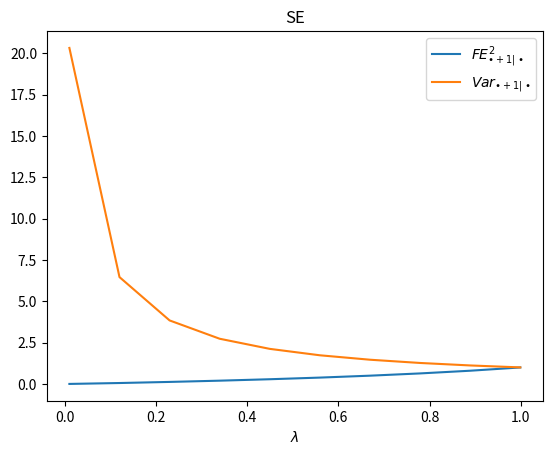
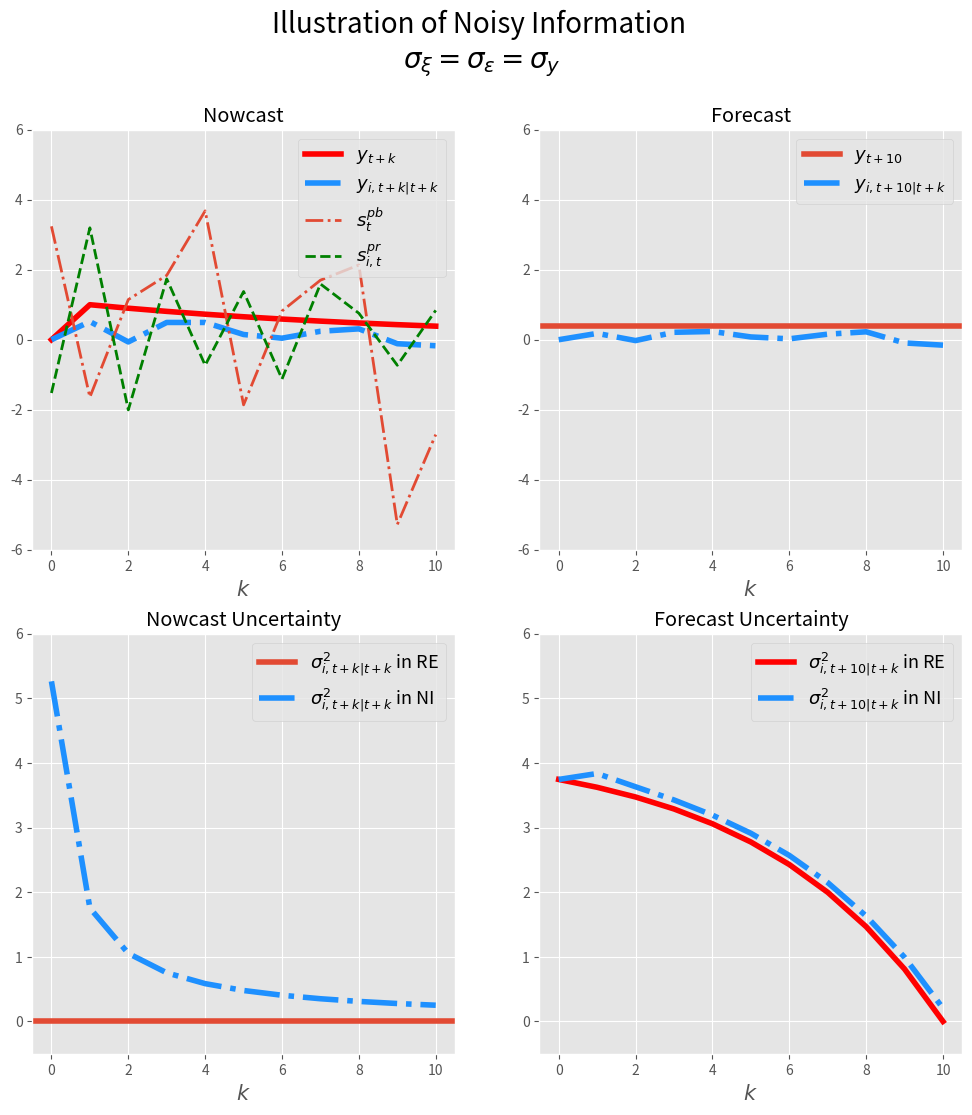

Write Python code to recreate these figures, in order. (Note: this script raises an exception after producing the figures.)
# -*- coding: utf-8 -*-
# ---
# jupyter:
#   jupytext:
#     formats: ipynb,py:light
#     text_representation:
#       extension: .py
#       format_name: light
#       format_version: '1.5'
#       jupytext_version: 1.11.2
#   kernelspec:
#     display_name: Python 3 (ipykernel)
#     language: python
#     name: python3
# ---

# ## Competing theories of expectation formation
#
# [redacted]
# - Edited: Feb, 2023
#

# ### A General Framework 
#
#
# The density forecast of $h$-period ahead variable $y^i$ by agent i is 
#
# $$\widehat f_{i,t}(y^i_{t+h}|I_{i,t})$$
#
# $I_{i,t}$ is the information set available at time t for individual $i$. $y_t$ could be individual variable or macroeconomic variable. We focus on aggregate variable here, thus we drop supscript $i$ from $y$. 
#
# Thus the expected value at time $t$ is 
#
# $$E_{i,t}(y_{t+h}|I_{i,t}) =\int \widehat f_{i,t}(y_{t+h}|I_{i,t})y_{t+h} d y_{t+h} \equiv \bar y_{i,t,t+h}$$
#
# The variance is 
#
# $$Var_{i,t}(y_{t+h}|I_{i,t})=\int \widehat f_{i,t}(y_{t+h}|I_{i,t}) (y_{t+h} - \bar y_{i,t,t+h})^2d y_{t+h}$$
#
#

# #### Assumption on the Fundamental Process: AR(1)

# Assume the process of $y_t$ is AR(1)
#
# $$y_{t+1} = \rho y_t + \omega_t$$
#
# $$\omega_t \sim N(0,\sigma^2_{\omega})$$

# ###  Full information rational expectation (FIRE)
#
# Full information implies the most recent realized $y_t$ is in the information set. $y_t \in I_t$ 
#
# ##### Individual moments 
#
# ##### Expectation
# $$E^*_{i,t}(y_{t+h}|y_t) = \rho^h y_t $$
#
# ##### Variance 
# $$Var^*_{i,t}(y_{t+h}|y_t) = \sum^{h}_{s=1}\rho^{2s} \sigma^2_{\omega}$$
#
# ##### Change in variance 
#
# $$\Delta Var^*_{i,t}(y_{t+h}|y_t)=-\rho^{2h}\sigma^2_{\omega}$$
#
# ##### Forecast error
#
# $${FE}^*_{i,t+h|t}=y_{t+h} - E_{i,t}(y_{t+h}|y_t) = \sum^h_{s=0} \rho^s \omega_{t+h-s}$$ should be unrelated to information at time $t$. 
#
# ##### Population moments 
#
# The same as individual moments as there is heterogeneity. $i$ is dropped from all equations above.

# ### Sticky expectations (SE)
#
# Agent does not update information instantaneously, instead at a Possion rate $\lambda$. Specificaly, at any point of time $t$, the agent learns about the up-to-date realization of $y_t$ with probability of $\lambda$; otherwise, it holds the most recent up-to-date realization of $y_{t-\tau}$, where $\tau$ is the time experienced since previous update. 
#
# #### Individual moments 
#
# For an individual whose most recent update occurs at $\tau$ period before, $I_{i,t} = I_{i,t-\tau} = y_{t-\tau}$. Thus
# ##### Expectation
# $$E^{se}_{i,t|t-\tau}(y_{t+h}|I_{i,t}) = E^{*}_{i,t}(y_{t+h}|y_{t-\tau}) = \rho^{h+\tau} y_{t-\tau}$$
#
# ##### Forecast error
#
# $$FE^{se}_{i,t+h|t} = y_{t+h} - \rho^{h+\tau} y_{t-\tau} = \sum^{h+\tau}_{s=0} \rho^s \omega_{t+h-s}$$
#
# ##### Variance 
# $$Var^{se}_{i,t|t-\tau}(y_{t+h}|I_{i,t}) = Var^{*}_{i,t}(y_{t+h}|y_{t-\tau}) = \sum^{h+\tau}_{s=0}\rho^{2s} \sigma^2_{\omega}$$
#
# $Var^{se}_{i,t|t-\tau}(y_{t+h}|_{i,t})$ increases as $\tau$ increases. The model collapses to full-information rational expectation if $\tau=0$ for all individuals. 
#
# Agent updates infrequently. 
#
# - When the update happens, the variance is revised substantially.  
#
# $$Var^{se}_{i,t}(y_{t+h}|y_t) - Var^{se}_{i,t|\tau}(y_{t+h}|y_{t-\tau}) = \sum^{h}_{s=0}\rho^{2s} \sigma^2_{\omega} - \sum^{h+\tau}_{s=0}\rho^{2s} \sigma^2_{\omega} = \sum^{\tau}_{s=0} \rho^{2s}\sigma^2_{\omega}$$
#
# - When the update does not happen, the variance is revised relatively little. 
#
# $$Var^{se}_{i,t|t-\tau-1}(y_{t+h}|y_{t-\tau-1}) - Var^{se}_{i,t|\tau}(y_{t+h}|y_{t-\tau}) = \sigma^2_{\omega}$$
#
# At individual level, it is hard to recover the information rigidity parameter $\lambda$ directly. The only clue is if information rigidity exists, one testable prediction is that the change in forecast variance varies substantially depending on if updated or not. The longer period for which the agent stays unupdated(greater $\tau$), the bigger the change is of the variance. 
#
# However, the difference in average responses in variance to new information may speak to potential heterogeneity in information rigidity. According to the theory above, higher information regidity implies high volatility of variances responses speak to greater information regidity.  
#
# #### Population moments 
#
# ##### Average forecast 
#
# The mean forecast across population is a weighted average of past rational expectations 
#
# \begin{eqnarray}
# \begin{split}
# \bar E^{se}_t(y_{t+h}) & = \lambda \underbrace{E^{*}_t(y_{t+h})}_{\text{rational expectation at t}} + (1-\lambda) \underbrace{\bar E^{se}_{t-1}(y_{t+h})}_{\text{average expectation at} t-1} \\
# & = \lambda E^{*}_t(y_{t+h}) + (1-\lambda) (\lambda E^{se}_{t-1}(y_{t+h})+ (1-\lambda) \bar E^{se}_{t-2}(y_{t+h}))... \\
# & = \lambda \sum^{\infty}_{s=0} (1-\lambda)^s E^{*}_{t-s}(y_{t+h}) \\
# & = \lambda \sum^{\infty}_{s=0} (1-\lambda)^s \rho^{s+h}y_{t-s}
# \end{split}
# \end{eqnarray}
#
# The change in average forecast is 
#
# \begin{eqnarray}
# \begin{split}
# \Delta \bar E^{se}_t(y_{t+h})&  = (1-\lambda) \Delta \bar E^{se}_{t-1}(y_{t+h}) + \lambda (E^{*}_t(y_{t+h}) - E^{*}_{t-1}(y_{t+h})) \\ 
# & = (1-\lambda) \Delta \bar E^{se}_{t-1}(y_{t+h}) + \lambda (\rho^{h+1}(y_{t-1}+\omega_t) -\rho^{h+1}y_{t-1}) \\
# & = (1-\lambda) \Delta \bar E^{se}_{t-1}(y_{t+h}) + \lambda \rho^{h+1} \omega_t 
# \end{split}
# \end{eqnarray}
#
# This implies the change in average forecast is serially correlated, depending on the information rigidity, i.e. lower $\lambda$ implies higher serial correlation. Also lower $\lambda$ implies the expectation underreact to the shocks at $t$. 
#
# ##### Cross-sectional disagreement
#
# According to information rigity model, if everyone is instantaneously udpated, there should not be disagreements. In general, the dispersion in forecasting is non-zero because of different lags in updating. One can also derive variance of forecasts across agents at time $t$ 
#
# \begin{eqnarray}
# \begin{split}
# Disg_{t+h|t} = Var(E^{se}_{i,t}(y_{t+h}) ) & = \lambda \sum^{\infty}_{\tau=0} (1-\lambda)^{\tau} (E_{t|\tau}(y_{t+h}) - \bar E_t(y_{t+h}))^2  
# \end{split}
# \end{eqnarray}
#
# From time $t$ to $t+1$, the change in dispersion comes from two sources. One is newly realized shock at time $t+1$. The other component is from people who did not update at time $t$ and update at time $t+1$.  
#
# \begin{eqnarray}
# \begin{split}
# \Delta Disg_{t+h|t} = \text{change due to new updaters} + \text{shock at time } t+1 
# \end{split}
# \end{eqnarray}
#
#
# Notice the change is positive, meaning the dispersion rises in response to a shock. Importantly, the increase is the same regardless of the realization of the shock. 
#
# More generally, we can derive the impulse response of dispersion at time $t+j$ to a shock that realized at $t$. 
#
# \begin{eqnarray}
# \rho^{2(h+j)} (1-\lambda^{j+1})\lambda^{j+1} \omega^2_t
# \end{eqnarray}
#
#
# Then it gradually returns to its steady state level. 
#
# ##### Average uncertainty (variance) 
#
# Since we have individual level variance, we can also derive average variance of the population. Taking the average of variane across individual agents at time $t$. 
#
# \begin{eqnarray}
# \begin{split}
# \bar Var^{se}_{t}(y_{t+h}) & = \sum^{+\infty}_{\tau =0} \underbrace{\lambda (1-\lambda)^\tau}_{\text{fraction who does not update until }t-\tau} \underbrace{Var_{t|t-\tau}(y_{t+h})}_{\text{ Variance of most recent update at }t-\tau} \\
# & = \sum^{+\infty}_{\tau =0} \lambda (1-\lambda)^\tau \sum^{h+\tau}_{s=1}\rho^{2(s-1)} \sigma^2_{\omega} \\
# & = \sum^{+\infty}_{\tau =0} \lambda (1-\lambda)^\tau (1 + \rho^2+...+\rho^{2(h+\tau-1)}) \sigma^2_{\omega} \\
# & =\sum^{+\infty}_{\tau =0} \lambda (1-\lambda)^\tau \frac{\rho^{2(h+\tau)}-1}{\rho^2-1}\sigma^2_{\omega}\\
# & =\sum^{+\infty}_{\tau =0} \lambda (1-\lambda)^\tau \frac{\rho^{2(h+\tau)}}{\rho^2-1}\sigma^2_{\omega} - \sum^{+\infty}_{\tau =0} \lambda (1-\lambda)^\tau \frac{1}{\rho^2-1}\sigma^2_{\omega} \\
# & =\sum^{+\infty}_{\tau =0} \lambda (1-\lambda)^\tau\rho^{2\tau}\frac{\rho^{2h}}{\rho^2-1}\sigma^2_{\omega} - \sum^{+\infty}_{\tau =0} \lambda (1-\lambda)^\tau \frac{1}{\rho^2-1}\sigma^2_{\omega} \\
# & =\sum^{+\infty}_{\tau =0} \lambda ((1-\lambda)\rho^2)^\tau\frac{\rho^{2h}}{\rho^2-1}\sigma^2_{\omega} - \sum^{+\infty}_{\tau =0} \lambda (1-\lambda)^\tau \frac{1}{\rho^2-1}\sigma^2_{\omega} \\
# & =\frac{\lambda}{(1-\rho^2+\lambda\rho^2)} \sum^{+\infty}_{\tau =0} (1-\rho^2+\lambda\rho^2) (1-(1-\rho^2+\lambda\rho^2))^\tau\frac{\rho^{2h}}{\rho^2-1}\sigma^2_{\omega} - \sum^{+\infty}_{\tau =0} \lambda (1-\lambda)^\tau \frac{1}{\rho^2-1}\sigma^2_{\omega} \\
# & =(\frac{\lambda\rho^{2h}}{(1-\rho^2+\lambda\rho^2)(\rho^2-1)} -\frac{1}{\rho^2-1})\sigma^2_{\omega}  \\
# & = (\frac{\lambda\rho^{2h}}{1-\rho^2+\lambda\rho^2} -1)\frac{\sigma^2_{\omega} }{\rho^2-1} \\
# & =  (\frac{\lambda\rho^{2h}-1+\rho^2-\lambda\rho^2}{1-\rho^2+\lambda\rho^2})\frac{\sigma^2_{\omega} }{\rho^2-1}
# \end{split}
# \end{eqnarray}
#
#
# The average uncertainty of h-ahead forecast does not change over time. 
#
#

# + code_folding=[]
## some experiments 

import matplotlib.pyplot as plt 
import numpy as np 

rho = 0.98

def FE2_SE_ratio(lbd):
    return lbd**2/(1-(1-lbd)**2*rho**2)

def Var_SE_ratio(lbd):
    return 1/(1-(1-lbd)*rho**2)

lbds = np.linspace(0.01,
                   0.999,
                   10)

FE_SE2_ratios = FE2_SE_ratio(lbds)
Var_SE_ratios = Var_SE_ratio(lbds)
plt.title('SE')

plt.plot(lbds,
         FE_SE2_ratios,
        label=r'$FE^2_{\bullet+1|\bullet}$')
plt.plot(lbds,
         Var_SE_ratios,
        label=r'$Var_{\bullet+1|\bullet}$')
plt.legend(loc=1)
plt.xlabel(r'$\lambda$')
# -

# #### Summary of predictions with information rigidity models with update rate $\lambda$
#
# - Individual expectation may or may not change depend upon if updating. 
# - Individual variances changes non-monotonically depending on if updating. Always increase with arrival of new information. 
# - Population mean of forecast responds with lags. Change is serially correlated. 
# - Population dispersion of forecasts rise in response to new shocks and return to steady state level gradually. 
# - Population average variance does not change over time. 

import numpy as np
import matplotlib.pyplot as plt
import scipy as sp
# %matplotlib inline

# + code_folding=[]
## parameters 
ρ = 0.9
λ = 0.25
T = 11
t_shock = 1
h = T-1 
σ = 1
sigma_y = np.sqrt(σ**2/(1-ρ**2))  # unconditional standard error 

## shocks
shock = np.zeros(T)
shock[t_shock] = 1

## y_t
y = np.zeros(T) 
for t in range(T-1):
    y[t+1]=ρ*y[t]+shock[t+1]

# + code_folding=[0]
### Rational Expectation (RE)

## individual forecast of y_{T-1}
IndExpRE = np.zeros(T)
for t in range(T):
    IndExpRE[t] = ρ**(h-t)*y[t]
    
## forecasting error    
IndFERE = y[T-1] - IndExpRE

## individual variance
IndVarRE = np.zeros(T)
for t in range(T):
    for i in range(T-t):
        IndVarRE[t] += σ**2*ρ**(2*i)
IndVarRE = IndVarRE-σ**2

#IndVarRE2 = np.zeros(T)
#for t in range(T):
#    IndVarRE2[t] = σ**2*(ρ**2*(1-ρ**(2*(T-t-1))))/(1-ρ**2)
#IndVarRE2 = np.zeros(T)
    
## population average 

PopExpRE = IndExpRE

## population forecast error

PopFERE = IndFERE

## population disgreements

PopDisgRE = np.zeros(T)

## population variance 

PopVarRE = IndVarRE

# + code_folding=[0]
# Sticky expectation (SE)

## individual forecast 

IndExpSEOld = IndExpRE[0]*np.ones(T)  # if not update 
IndExpSENew = IndExpRE    # if update

## forecast error 

IndFESEOld = y[T-1] - IndExpSEOld
IndFESENew = y[T-1] - IndExpSENew

## individual variance 
    
IndVarSENew = IndVarRE

IndVarSEOld = np.zeros(T)
for t in range(t_shock):
    IndVarSEOld[t] = σ**2*(ρ**2*(1-ρ**(2*(T-t-1))))/(1-ρ**2)
for t in range(t_shock,T):
    IndVarSEOld[t]=IndVarSEOld[0]
    
## population forecast

PopExpSE = np.zeros(T)

PopExpSE[t_shock] = λ*IndExpRE[t_shock]
for t in range(t_shock+1,T):
    PopExpSE[t]=(1-λ)*PopExpSE[t-1]+λ*IndExpRE[t] 
    
## population forecast error

PopFESE = y[T-1]-PopExpSE

## population disagreements

PopDisgSE = np.zeros(T)

for t in range(t_shock,T):
    j = t -t_shock
    PopDisgSE[t] = ρ**(2*(h+j))*(1-λ**(j+1))*λ**(j+1)*σ**2

## population variance  (problems?)

PopVarSE = np.zeros(T)

PopVarSE[0] =PopVarRE[0]

for t in range(1,T):
    PopVarSE[t] = (1-λ)*PopVarSE[t-1] + λ*PopVarRE[t]
    #PopVarSE[t] = sum( [λ*(1-λ)**t*IndVarRE[s] for s in range(t)])


# + code_folding=[0, 2]
## Noisy information(NI) 

def NI(T,y,sigma_pb=1,sigma_pr=1):
    # parameters
    H = np.asmatrix ([[1,1]]).T   # ones 
    sigma_eps = sigma_pb # public signal noisiness
    sigma_xi =sigma_pr   # private signal noisiness
    s_pb = y+sigma_eps*np.random.randn(T)
    s_pr = y+sigma_xi*np.random.randn(T)
    s = np.asmatrix(np.array([s_pb,s_pr]))  # signals 
    sigma_v =np.asmatrix([[sigma_eps**2,0],[0,sigma_xi**2]])
    nb_s=len(s) ## # of signals 
    
    ## individual and population forecast 
    IndExpNI = np.zeros(T)  ## forecast 
    IndRTExpNI= np.zeros(T)   ## real time expectation
    IndRTVarNI = np.zeros(T)  ## real time variance 
    IndVarNI = np.zeros(T)    ## forecast variance
    Pkalman = np.zeros([T,nb_s])

    PopExpNI = np.zeros(T)
    PopDisgNI = np.zeros(T)
    PopVarNI = np.zeros(T)

    RigidityNI=np.zeros(T)

    IndExpNI[0]= 0               ## starting from a prior equal to unconditional mean
    IndRTVarNI[0]= σ**2/(1-ρ**2)  ## starting from a prior equal to unconditional variance
    IndVarNI[0]= IndVarRE[0]
    Pkalman[0] = [0,0]
    IndRTExpNI[0]=0
    PopExpNI[0]= 0 
    PopDisgNI[0]=0

    for t in range(T-1):
        Pkalman[t+1]=IndRTVarNI[t]*H.T*np.linalg.inv(H*IndRTVarNI[t]*H.T+sigma_v)
        ## individual
        IndRTExpNI[t+1] = (1-Pkalman[t+1]*H)*IndExpNI[t]+ Pkalman[t+1]*s[:,t+1]
        IndExpNI[t+1]= ρ**(h-t)*IndRTExpNI[t+1]
        IndRTVarNI[t+1] =IndRTVarNI[t]-IndRTVarNI[t]*H.T*np.linalg.inv(H*IndRTVarNI[t]*H.T+sigma_v)*H*IndRTVarNI[t]
        IndVarNI[t+1] = ρ**(2*(h-t))*IndRTVarNI[t+1] + IndVarRE[t+1]
        ## population 
        PopExpNI[t+1]=ρ**(h-t)*((1-Pkalman[t+1]*H)*PopExpNI[t]+Pkalman[t+1,0]*s[0,t+1])
        #print('Kalman gain from public signal is '+ str(Pkalman[t+1,1]))
        #print('Kalman gain from private signal is '+str(Pkalman[t+1,0]))
        PopDisgNI[t+1]=(1-Pkalman[t+1]*H)**2*PopDisgNI[t] +  ρ**(2*(h-t))*(Pkalman[t+1,1]**2)*sigma_xi**2
        RigidityNI[t+1] = ρ**(h-t)*(1-Pkalman[t+1]*H)

    ## individual forecast error

    IndFENI = y[T-1]-IndExpNI

    ## individual forecast variance(computed above)

    ## population forecast errror 
    PopFENI = y[T-1]-PopExpNI

    ## population variance 

    PopVarNI = IndVarNI
    
    return{'IndExp':IndExpNI,'IndFE':IndFENI,'IndVar':IndVarNI,
           'IndRTExp': IndRTExpNI, 'IndRTVar':IndRTVarNI,
           'PopExp':PopExpNI,'PopFE':PopFENI,'PopVar':PopVarNI,'PopDisg':PopDisgNI,
           'Rigidity':RigidityNI,'sig_pb':s_pb,'sig_pr':s_pr}
    


# + code_folding=[]
#Invoke NI 

MomNI =NI(T,y,sigma_pb=sigma_y,sigma_pr=sigma_y)  # both signal's ste is equal to y's long-run ste. 

# + code_folding=[]
## Parameters for plots
linesize = 4
linesize2 =2

# +
plt.style.use('ggplot')
fig=plt.figure(figsize=(12,12))
plt.suptitle('Illustration of Noisy Information \n'+r'$\sigma_\xi=\sigma_\epsilon=\sigma_y$',fontsize=20)
#plt.subtitle(r'$\sigma_\xi=\sigma_\epsilon=\sigma_y$',fontsize=20)


plt.subplot(2,2,1)
plt.title('Nowcast')
plt.ylim([-6,6])
plt.plot(y,'r-',linewidth=linesize,label=r'$y_{t+k}$')
plt.plot(MomNI['IndRTExp'],'-.',color='dodgerblue',linewidth=linesize,label=r'$y_{i,t+k|t+k}$')
plt.plot(MomNI['sig_pb'],'-.',linewidth=linesize2,label=r'$s^{pb}_t$')
plt.plot(MomNI['sig_pr'],'g--',linewidth=linesize2,label=r'$s^{pr}_{i,t}$')
plt.xlabel(r'$k$',fontsize=15)
plt.ylabel('',fontsize=15)
plt.legend(loc=0,fontsize=13)

plt.subplot(2,2,2)
plt.title('Forecast')
plt.ylim([-6,6])
plt.axhline(y[T-1],label=r'$y_{t+10}$',linewidth=linesize)
plt.plot(MomNI['IndExp'],'-.',color='dodgerblue',linewidth=linesize,label=r'$y_{i,t+10|t+k}$')
#plt.plot(s_pb,'-.',label=r'$s^{pb}_t$')
#plt.plot(s_pr,'-.',label=r'$s^{pr}_{i,t}$')
plt.ylabel('',fontsize=15)
plt.legend(loc='best',fontsize=13)
plt.xlabel(r'$k$',fontsize=15)

plt.subplot(2,2,3)
plt.title('Nowcast Uncertainty')
plt.ylim([-0.5,6])
plt.axhline(0,linewidth=linesize,label=r'$\sigma^2_{i,t+k|t+k}$ in RE')
plt.plot(MomNI['IndRTVar'],'-.',color='dodgerblue',linewidth=linesize,label=r'$\sigma^2_{i,t+k|t+k}$ in NI')
plt.xlabel(r'$k$',fontsize=15)
plt.ylabel('',fontsize=15)
plt.legend(loc='best',fontsize=13)

plt.subplot(2,2,4)
plt.title('Forecast Uncertainty')
plt.plot(IndVarRE,'r-',linewidth=linesize,label=r'$\sigma^2_{i,t+10|t+k}$ in RE')
plt.plot(MomNI['IndVar'],'-.',color='dodgerblue',linewidth=linesize,label=r'$\sigma^2_{i,t+10|t+k}$ in NI')
plt.xlabel(r'$k$',fontsize=15)
plt.ylabel('',fontsize=15)
plt.ylim([-0.5,6])
plt.legend(loc=1,fontsize=13)

plt.savefig('figures/ni_illustration.png')

# +
## Plot rigidity for a different values of noises 

noise_ls  = np.array([0.1,1,10])

plt.style.use('ggplot')
fig=plt.figure(figsize=(6,6))
plt.title('Implied Rigidity from Different Models')  # the rigidity parameter is defined as autoregression 
                                  ##  coefficient of change in average forecast 
plt.axhline(1-λ,linewidth=4,label=r'SE Rigidity: $1-\lambda$')

markers = [':','--','-.']

for i in range(len(noise_ls)):
    NewMomNI =NI(T,y,sigma_pb=noise_ls[i]*sigma_y,sigma_pr=noise_ls[i]*sigma_y)
    plt.plot(NewMomNI['Rigidity'],markers[i],linewidth=linesize,label=r'NI Rigidity: $\sigma_\epsilon=\sigma_\xi={} \sigma_y$'.format(noise_ls[i]))
plt.legend(loc='best')
plt.xlabel(r'$k$',fontsize=15)
plt.ylabel('',fontsize=15)
plt.ylabel('Rigidity Parameter',fontsize=1)
plt.savefig('figures/rigidity.png')

# +
plt.style.use('ggplot')
fig=plt.figure(figsize=(16,10))
fig.suptitle("Impulse Response to Shock at t: Individual Moments",fontsize=20)

plt.subplot(2,3,1)
plt.plot(shock,'-',linewidth=linesize2)
plt.xlabel(r'$k$',fontsize=15)
plt.ylim([-0.1,1.1])
plt.title(r'$\omega_{t+k}$',fontsize=15)

plt.subplot(2,3,2)
plt.plot(y,'-',linewidth=linesize2)
plt.xlabel(r'$k$',fontsize=15)
plt.ylim([-0.1,1.1])
plt.title(r'$y_{t+k}$',fontsize=15)

plt.subplot(2,3,3)
plt.plot(IndExpRE,'*',linewidth=linesize+2,label='FIRE')
plt.plot(IndExpSEOld,'-',linewidth=linesize,label='SE: non-updater')
#plt.plot(IndExpSENew,'.',label='SE: updater')
plt.plot(MomNI['IndExp'],'r-.',linewidth=linesize,label='NI')
plt.xlabel(r'$k$',fontsize=15)
plt.title(r'$y_{i,t+10|t+k}$',fontsize=15)
plt.ylim([-0.1,1.1])
plt.legend(loc='best')

plt.subplot(2,3,4)
plt.plot(IndFERE,'*',linewidth=linesize+2,label='FIRE')
plt.plot(IndFESEOld,'-',linewidth=linesize,label='SE: non-updater')
#plt.plot(IndFESENew,'.',label='SE: updater')
plt.plot(MomNI['IndFE'],'r-.',linewidth=linesize,label='NI')
plt.xlabel(r'$k$',fontsize=15)
plt.title(r'$FE_{i,t+10|t+k}$',fontsize=15)
plt.ylim([-0.1,1.1])
plt.legend(loc='best')

plt.subplot(2,3,5)
plt.plot(IndVarRE,'*',linewidth=linesize+2,label='FIRE')
plt.plot(IndVarSEOld,'-',linewidth=linesize,label='SE: non-updater')
#plt.plot(IndVarSENew,'.',label='SE: updater')
plt.plot(MomNI['IndVar'],'r-.',linewidth=linesize,label='NI')
plt.xlabel(r'$k$',fontsize=15)
plt.title(r'$\sigma^2_{i,t+10|t+k}$',fontsize=15)
plt.ylim([-0.1,5])
plt.legend(loc='best')

plt.savefig('figures/ir_indseni.png')

# +
plt.style.use('ggplot')
fig=plt.figure(figsize=(16,10))
fig.suptitle("Impulse Response to Shock at t: Population Moments",fontsize=20)

plt.subplot(2,3,1)
plt.title(r'$\omega_t$',fontsize=15)
plt.plot(shock,'-',linewidth=linesize2)
plt.xlabel(r'$k$',fontsize=15)


plt.subplot(2,3,2)
plt.title(r'$y_{t+k}$',fontsize=15)
plt.plot(y,'-',linewidth=linesize2)
plt.xlabel(r'$k$',fontsize=15)


plt.subplot(2,3,3)
plt.plot(PopExpRE,'*',linewidth=linesize,label='FIRE')
plt.plot(PopExpSE,'-',linewidth=linesize,label='SE')
plt.plot(MomNI['PopExp'],'r-.',linewidth=linesize,label='NI')
plt.xlabel(r'$k$',fontsize=15)
plt.title(r'$\bar y_{t+10|t+k}$',fontsize=15)
plt.ylim([-0.1,1.1])
plt.legend(loc=4)

plt.subplot(2,3,4)
plt.plot(PopFERE,'*',linewidth=linesize+5,label='FIRE')
plt.plot(PopFESE,'-.',linewidth=linesize,label='SE')
plt.plot(MomNI['PopFE'],'r-.',linewidth=linesize,label='NI')
plt.xlabel(r'$k$',fontsize=15)
plt.ylim([-0.1,1.1])
plt.title(r'$\widebar {FE}_{t+10|t+k}$',fontsize=15)
plt.legend(loc=0)

plt.subplot(2,3,5)
plt.plot(PopDisgRE,'*',linewidth=linesize,label='FIRE')
plt.plot(PopDisgSE,'-',linewidth=linesize,label='SE')
plt.plot(MomNI['PopDisg'],'r-.',linewidth=linesize,label='NI')
plt.xlabel(r'$k$',fontsize=15)
plt.title(r'$\widebar {Disg}_{t+10|t+k}$',fontsize=15)
plt.legend(loc=1)

plt.subplot(2,3,6)
plt.plot(PopVarRE,'*',linewidth=linesize,label='FIRE')
plt.plot(PopVarSE,'-',linewidth=linesize,label='SE')
plt.plot(MomNI['PopVar'],'r-.',linewidth=linesize,label='NI')
plt.xlabel(r'$k$',fontsize=15)
plt.title(r'$\widebar {\sigma}^2_{t+10|t+k}$',fontsize=15)
plt.legend(loc=1)
plt.savefig('figures/ir_popseni.png')
# -

# ### Noisy Information (Signal Extraction Models)
#
# A class of so-called noisy information model describes the expectation formation as a process extracting or filtering true fundamental state variable $y_t$ from a sequence of realized signals. The starting assumption is that agent cannot observe the true variable perfectly. Unlike information rigidity model, it is assumed that agents keep track of the realizations of the signals instantaneously all the time. 
#
# We assume agent $i$ observe two signals $s^{pb}$ and $s^{pr}_i$, with $s^{pb}$ being public signal common to all agents, and $s^{pr}_i$ private signals being individual specific. The generating process of two signals are 
#
# \begin{eqnarray}
# \begin{split}
# s^{pb}_t = y_t + \epsilon_t, \quad \epsilon_t \sim N(0,\sigma^2_\epsilon)\\ 
# s^{pr}_{i,t} = y_t + \xi_{i,t} \quad \xi_{i,t} \sim N(0,\sigma^2_\epsilon)
# \end{split}
# \end{eqnarray}
#
# We can stack the two signals into one vector $s_{i,t} = [s^{pb}_t,s^{pr}_{i,t}]'$ and $v_{i,t}= [\epsilon_t,\xi_{i,t}]' = G \times u_{i,t}$, where $u_{i,t}$ is 2 $\times$ 1 following joint standard normal and G is 2 $\times$ 2 defined as follows. 
#
# \begin{eqnarray}
# G = [\begin{array} & \sigma_\epsilon, 0 \\ 0,\sigma_\xi \end{array}]
# \end{eqnarray}
#
# So in a compact form, it can be written as
#
#
# \begin{eqnarray}
# \begin{split}
# s_{i,t} = H y_{t} + G u_{i,t} \\
# \text{where } & H=[1,1]' \quad \\
# \end{split}
# \end{eqnarray}
#
#
# In our general framework, the noisy information implies that the information set $I_{i,t}$ available to individual $i$ at time $t$ only includes past and recent realizations of the signals. The individual density forecast of $y_{t+h}$ is
#
# $$\widehat f_{i,t}(y_{t+h}|I_{i,t}) = \widehat  f_{i,t}(y_{t+h}|s_{i,t},s_{i,t-1}...) \equiv \widehat  f_{i,t|t}(y_{t+h})$$
#
#
# We use $t|k$ to denote the moments at time t based on information(signals) till time $k$. 
#
#
# Then we are ready to apply Kalman Filter in this context. The posterior distribution of $y_{t}$ after seeing all signals till $t$ is 
#
# \begin{eqnarray}
# \widehat  f_{i,t|t}(y_{t+h})  \sim  N(E_{i,t|t}(y_{t+h}), Var_{i,t|t}(y_{t+h}))
# \end{eqnarray}
#
# where the expectation and variances are functions of noisiness of signals and fundamentals. The expectation also depends on the realized values. But this is not the case for variance. 
#
# #### Individual moments 
#
# ##### Expectation 
#
# Now any agent trying to forecast future variables will have to form her expectation of the contemporaneous state variable, $E_{i,t|t}(y_t)$. Then the best h-period ahead forecast is simply iterated h periods forward based on the AR(1) process.  
#
# Thus, we first work out $E^{ni}_{i,t|t}(y_t)$.  
#
# \begin{eqnarray}
# \begin{split}
#  E^{ni}_{i,t|t}(y_{t}) 
#  & =  \underbrace{E^{ni}_{i,t|t-1}(y_{t})}_{\text{prior}} + P_t \underbrace {(s_{i,t|t}-s_{i,t|t-1})}_{\text{innovations to signals}} \\
# & = (1-P_tH) E^{ni}_{i,t|t-1}(y_{t}) + P_ts_{i,t} \\
# & = (1-P_tH) E^{ni}_{i,t|t-1}(y_{t}) + P_t H y_{i,t} + P_t v_{i,t} \\
# \text{where the Kalman gain }  & P_t = [P_{\epsilon,t},P_{\xi,t}]= Var^{ni}_{i,t|t-1} H(H'Var^{ni}_{i,t|t-1} H + \Sigma^v)^{-1} \\
# \text {where } & Var^{ni}_{i,t|t-1} \text{ is the variance of } y_t \text{ based on prior belief}\\
# \text {and } & \Sigma^v = [ \begin{array} & \sigma^2_{\epsilon},  0 \\ 0, \sigma^2_\xi \end{array}]
# \end{split}
# \end{eqnarray}
#
# The h-period ahead forecast is 
#
# \begin{eqnarray}
# \begin{split}
#  E^{ni}_{i,t|t}(y_{t+h}) & = \rho^{h}E^{ni}_{i,t|t}(y_{t+h}) 
# \end{split}
# \end{eqnarray}
#
#
# Individual forecast partially responds to new signals, i.e. $P<1$. $P=1$ is a special case when both signals are perfect thus $\Sigma^v = 0$, then the formula collapses to full rational expectation. 
#
# Now, the rigidity parameter is governed by $1-PH$ with multiple signals. It is a function of variance of $y$ from the prior of previous period and noisiness of the signals. Therefore, it is time variant as the variance is updated by the agent each period.  
#
#
# There are a few important distinctions between noisy information and sticky expectation. 
#
# - First, the persistence of expectation exists at individual level. There is serially correlation between $E^{ni}_{i|t|t}(y_t)$ and $E^{ni}_{i,t|t-1}(y_{t})$, or more generally, between $E^{ni}_{i,t|t}(y_{t+h})$ and $E^{ni}_{i,t|t-1}(y_{t+h})$. This pattern can be only observed from population moments according to sticky expectation models. 
#
#
# To see this, the change in individual forecast from $t-1$ to $t$ is 
#
# \begin{eqnarray}
# \begin{split}
# \Delta E^{ni}_{i,t|t}(y_{t+h}) & = \underbrace{\rho^h (1-PH)\Delta E_{i,t-1|t-1}(y_{t})}_{\text{Lagged response}} + \underbrace{\rho^hPH \Delta y_{i,t} + \rho^h P\Delta v_{i,t}}_{\text{Shocks to signals}}\\
# \end{split}
# \end{eqnarray}
#
# The serial correlation is $\rho^h(1-PH)$, it does not only depend on $PH$, but also the forecast horizon $h$. Therefore, one testable assumption is to see auto regression of change in forecast to see if the coefficient depends on horizon. 
#
# - Second, the expectation adjusts in each period as long as there is new information. In sticky expectation, however, the expectation adjusts only when the agent updates. 
#
#
# ##### Variance 
#
# The posterior variance at time $t$ is a linear function of prior variance and variance of signals. 
#
# \begin{eqnarray}
# \begin{split}
# Var^{ni}_{i,t|t} = Var^{ni}_{i,t|t-1} - Var^{ni}_{i,t|t-1} H'(H Var^{ni}_{i,t-1} H' +\Sigma^v)^{-1} H \Sigma^y_{i,t|t-1} 
# \end{split}
# \end{eqnarray}
#
# There are a few important properties in the variance. 
#
# - First, it does not depend on the realizations of the signal. 
#
# - Second, it decreases unambigously from $t-1$ to $t$. To see this 
#
# \begin{eqnarray}
# Var^{ni}_{i,t|t} - Var^{ni}_{i,t|t-1} = - Var^{ni}_{i,t|t-1} H'(H Var^{ni}_{i,t-1} H' +\Sigma^v)^{-1} H Var^{ni}_{i,t|t-1} <0
# \end{eqnarray}
#
# These two properties carry through to the h-period ahead forecast as well. As the forecast variance is the following 
#
# \begin{eqnarray}
#    Var^{ni}_{i,t|t} (y_{t+h}) = \rho^{2h} \underbrace{Var^{ni}_{i,t}(y_{t})}_{Var^{ni}_{i,t|t}} + \sum^{h}_{s=0}\rho^{2s} \sigma^2_{\omega}
# \end{eqnarray}
#
#
# \begin{eqnarray}
#    \Delta Var^{ni}_{i,t|t} (y_{t+h}) = \rho^{2h}\Delta Var^{ni}_{i,t|t} - \rho^{2h} \sigma^2_{\omega}
# \end{eqnarray}
#
# From $t$ to $t+1$, when $h\geq 1$, the decline in variance come from two sources. The first source is the pure gain from the new signals, i.e. $\Delta Var^{ni}_{i,t|t}$. It is scalled by the factor $\rho^{2h}$. The second source is present in full information rational expectation model: as time goes from $t-1$ to $t$, there is a reduction of uncertainty about $\omega_t$.
#
# #### Population moments
#
# ##### Average forecast 
#
#
# \begin{eqnarray}
# \begin{split}
# \bar E^{ni}_{t|t} (y_{t+h}) & = \rho^h [(1-PH) \underbrace{\bar E^{ni}_{t-1}(y_{t+h})}_{\text{Average prior}} + P \underbrace{\bar s_{t}}_{\text{Average Signals}}] \\
# & = (1-PH) \bar E^{ni}_{t-1}(y_{t+h}) + P [\epsilon_t, 0]' \\
# & = (1-PH) \bar E^{ni}_{t-1}(y_{t+h}) + P_\epsilon\epsilon_t
# \end{split}
# \end{eqnarray}
#
# ##### Change in average forecast 
#
# \begin{eqnarray}
# \begin{split}
# \Delta \bar E^{ni}_t|t (y_{t+h}) & = \rho^h (1-PH) \Delta \bar E^{ni}_{t-1}(y_{t+h}) + \rho^h P \Delta \epsilon_{t}
# \end{split}
# \end{eqnarray}
#
#
# Same to the individual forecast, the change in average forecasts has serial correlation with the same auto regression parameter $\rho^h(1-PH)$.  
#
# ##### Cross-sectional disagreement
#
# In this model, the only disagreements across agents come from the difference in realized private signals. Therefore, in short-cut, the disagreement is essentialy the weighted sum of all past dispersions due to private signals, and the weight for each past period is proprotional to the updating weight (1-PH)
#
# \begin{eqnarray}
# \begin{split}
# Disg^{ni}_t(y_{t+h}) & = E((E_{i,t|t}(y_{t+h}) - \bar E_t(y_{t+h}))^2) \\
# & = \rho^{2h}\sum^{\infty}_{\tau=0}[(1-PH)\rho]^{2\tau}P^2_{\xi}\sigma^2_\omega \\
# & = \rho^{2h}\frac{1}{1-(1-PH)^2\rho^2}P^2_\xi\sigma^2_\omega
# \end{split}
# \end{eqnarray}
#
#
# Several properties. 
#
# - First, the disagreements increase with the forecast horizon. 
# - Second, the disagreements depends on noisiness private signals, but not on that of public signals and the variance of the true variable $y$. 
# - Third, similar to sticky expectation model, the disagreements also increase with the rigidity parameter $P$ in this model.
#
# ##### Average variance 
#
# Since the variance does not depend on signals and the precision is the same aross the agents, average variance is equal to the variance of each individual. 
#
# \begin{eqnarray}
# \begin{split}
# \bar Var^{ni}_t (y_{t+h}) = \bar Var^{ni}_{i,t+h|t}
# \end{split}
# \end{eqnarray}
#
# Also, the same as in the individual variance, the variance unambiguiously drop as time goes by. 
#
# \begin{eqnarray}
# \Delta Var^{ni}_t(y_{t+h}) < 0 
# \end{eqnarray}
#
# ##### Summary of predictions from noisy information 
#
# - Invididual expectation adjusts in each period, but only partially adjusts to new information. 
# - Unlike sticky expectation, slugishness in adjustment or serial correlation of adjustment exists in individual level. The correlation parameter decreases with forecast horizon, which is not the case in sticky expectation.
# - Individual variance unambiguously drops each period as one approaches the period of realization. In sticky expectation, it increases regardless of updating or not. 
# - Population average forecast partially adjusts to news and has serial correlation as the individual level. 
# - Population disagreements rise in each period as time approaches the period of realization. Disagreetments will never be zero. 
# - Average variance declines unambiguously each period. 

# +
##
theta_hats = np.linspace(0.0,0.5,30)

def FE2_DE_ratio(theta_hat):
    return 1/(1+theta_hat**2*rho**2)


FE_DE2_ratios = FE2_DE_ratio(theta_hats)
Var_DE_ratios = np.ones(len(theta_hats))

## plot 
plt.title('DE')
plt.plot(theta_hats,
         FE_DE2_ratios,
        label='FE2')
plt.plot(theta_hats,
         Var_DE_ratios,
        label='Var')
plt.legend(loc=1)
plt.xlabel(r'$\theta$')
# -

# ### Diagnostic expectations (DE)
#
# #### Individual expectations 
#
# \begin{eqnarray}
# E^{de}_{i,t}(y_{t+h}) = \rho^h y_t + \theta_i(\rho^h y_t - E^{de}_{i,t-1}(y_{t+h}))
# \end{eqnarray}
#
# where $\theta_i>0$ is the overreaction parameter. 
#
# #### Individual forecast errors 
#
# \begin{eqnarray}
# \begin{split}
#  FE^{de}_{i,t}(y_{t+h})& = E^{de}_{i,t}(y_{t+h}) - y_{t+h}\\
# & =  \rho^h y_t -y_{t+h} + \theta_i(\rho^h y_t - E^{de}_{i,t-1}(y_{t+h})) \\
# & = \rho^h y_t - y_{t+h} + \theta_i (\rho^hy_t-y_{t+h}-FE^{de}_{i,t+h|t-1}) \\
# & = \hat FE^{*}_{t+h|t} +\theta_i (\rho^hy_t-y_{t+h}-FE^{de}_{i,t+h|t-1}) \\
# & = (1+\theta_i) FE^{*}_{t+h|t} - \theta_i FE^{de}_{i,t+h|t-1} \\
# & = (1+\theta_i) FE^{*}_{t+h|t} - \theta_i (\rho FE^{de}_{i,t+h-1|t-1}-\omega_{t+h}) \\
# & = (1+\theta_i) FE^{*}_{t+h|t} - \theta_i \rho FE^{de}_{i,t+h-1|t-1} + \theta_i \omega_{t+h}  \\
# & = (1+\theta_i) FE^{*}_{t+h|t} + \theta_i(\omega_{t+h}- \rho FE^{de}_{i,t+h-1|t-1}) \\
# & = (1+\theta_i) FE^{*}_{t+h-1|t} + (1+\theta_i)(-\omega_{t+h})+\theta_i(\omega_{t+h}- \rho FE^{de}_{i,t+h-1|t-1}) \\
# & = (1+\theta_i) FE^{*}_{t+h-1|t} -\omega_{t+h}-\theta_i\rho FE^{de}_{i,t+h-1|t-1} \\
# & = FE^{*}_{t+h|t} +\theta_iFE^{*}_{t+h-1|t} -\theta_i\rho FE^{de}_{i,t+h-1|t-1}\\
# & = FE^{*}_{t+h|t} +\theta_i(FE^{*}_{t+h-1|t}- \rho FE^{de}_{i,t+h-1|t-1}) 
# \end{split}
# \end{eqnarray}
#
# when $h=1$, the equation collapses to 
#
# \begin{eqnarray}
# \begin{split}
#  FE^{de}_{i,t}(y_{t+1})&  = (1+\theta_i) FE^{*}_{i,t+1|t} - \theta_i \rho FE^{de}_{i,t|t-1} + \theta_i \omega_{t+1}  \\
#  & = (1+\theta_i) (-\omega_{t+1} ) - \theta_i \rho FE^{de}_{i,t|t-1} + \theta_i \omega_{t+1} \\
#  & =  FE^{*}_{i,t+1|t} - \theta_i \rho FE^{de}_{i,t|t-1}
# \end{split}
# \end{eqnarray}
#
# The variance of DE model is the same as FIRE model, at both individual and population level.
#
# #### Population moments
#
# Average forecast errors $\hat{FE}^{de}_{t+h|t}$ takes the same form as the individual forecast errors except for substituting the individual specific $\theta_i$ with the average $\theta$. 
#
# The variance of population forecast error is equal to the following.
#
#
# \begin{eqnarray}
# \begin{split}
#  FE^{de2}_{\bullet+h|\bullet}&  =\frac{(1+\theta)^2}{1+\theta^2\rho^2}{FE}^{*2}_{\bullet+h-1|\bullet} + \frac{\sigma^2_\omega}{(1+\theta^2\rho^2)}
# \end{split}
# \end{eqnarray}
# The average uncertainty is also equal to FIRE benchmark at the population level. 
#
# Disagreement is the following, which is non zero as long as there is heterogeneity in degrees of overreaction.
#
# \begin{eqnarray}
# \begin{split}
# Disg^{de}_{t+h|t} = ?
# \end{split}
# \end{eqnarray}
#
#

# + code_folding=[]
##
rho = 0.98
theta_hats = np.linspace(0.0,0.5,30)

def FE2_DE_ratio(theta_hat):
    return 1/(1+theta_hat**2*rho**2)


FE_DE2_ratios = FE2_DE_ratio(theta_hats)
Var_DE_ratios = np.ones(len(theta_hats))

## plot 
plt.title('DE')
plt.plot(theta_hats,
         FE_DE2_ratios,
        label=r'$FE^2_{\bullet+1|\bullet}$')
plt.plot(theta_hats,
         Var_DE_ratios,
        label=r'$Var_{\bullet+1|\bullet}$')
plt.legend(loc=1)
plt.xlabel(r'$\theta$')
